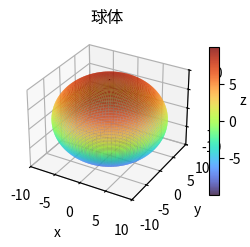

This chart was generated by the following Python code: (Note: this script raises an exception after producing the figure.)
# -*- coding: utf-8 -*-
"""
Created on Wed Nov  3 10:43:53 2021
"""
import matplotlib.pyplot as plt
from matplotlib import font_manager
import numpy as np


font = font_manager.FontProperties(fname = r'C:\Windows\Fonts\STKAITI.TTF', size = 15)

# center and radius
center = [0, 0, 0]
radius = 10

theta = np.linspace(0, 2 * np.pi, 100)
phi = np.linspace(0, np.pi, 100)
x = radius * np.outer(np.sin(phi), np.cos(theta)) + center[0]
y = radius * np.outer(np.sin(phi), np.sin(theta)) + center[1]
z = radius * np.outer(np.cos(phi), np.ones(np.size(theta))) + center[2]

fig = plt.figure()

#子图1：球体表面, rstride是行之间的跨度, cstride是列之间的跨度
sub = fig.add_subplot(121, projection='3d')
surf = sub.plot_surface(x, y, z, rstride = 1, cstride = 1, cmap = plt.cm.turbo, alpha = 0.8)
cb = fig.colorbar(surf, shrink = 0.4, aspect = 15)
sub.set_xlabel('x')
sub.set_ylabel('y')
sub.set_zlabel('z')
sub.set_xlim(-10, 10)
sub.set_ylim(-10, 10)
sub.set_zlim(-10, 10)
plt.title("球体", FontProperties = font)

#子图2：球体框架, rstride是行之间的跨度, cstride是列之间的跨度
sub = fig.add_subplot(122, projection='3d')
sub.plot_wireframe(x, y, z, rstride = 8, cstride = 8)
sub.set_xlabel('x')
sub.set_ylabel('y')
sub.set_zlabel('z')
sub.set_xlim(-10, 10)
sub.set_ylim(-10, 10)
sub.set_zlim(-10, 10)
plt.title('球体框架', FontProperties = font)